Run: headless pygame with SDL's dummy video driver; simulated clock (each Clock.tick advances the game by its frame time, no real sleeping); random seed 0; keys injected as events and as key.get_pressed() state; no mouse input.
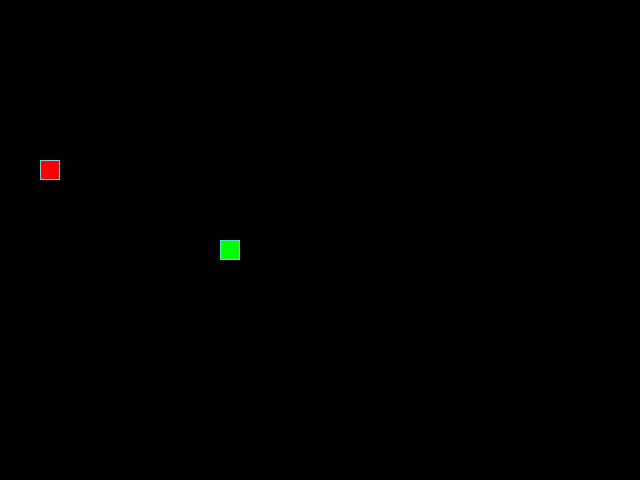
Frame 1 of 4 · flips 1–60 · no input
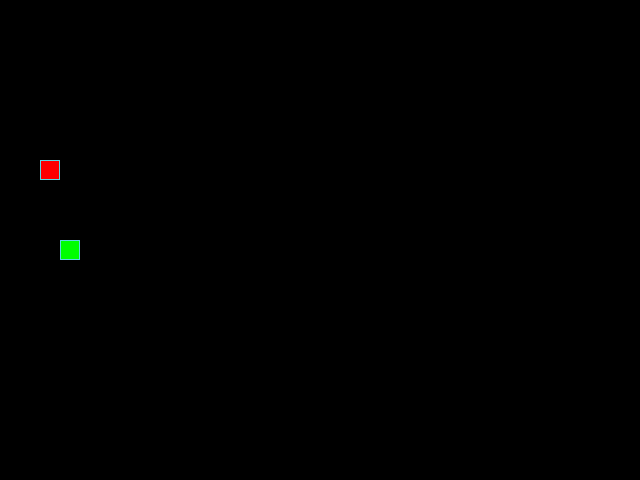
Frame 2 of 4 · flips 61–180 · tapped SPACE, RETURN · held RIGHT (→), D
Frame 3 of 4 · flips 181–300 · held DOWN (↓), S · screen unchanged from frame 2, image omitted
Frame 4 of 4 · flips 301–420 · held LEFT (←), A, UP (↑), W · screen same as frame 1, image omitted

The pygame program that drew these frames:

import sys
from random import randint

import pygame as pg

# Константы для размеров поля и сетки:
SCREEN_WIDTH, SCREEN_HEIGHT = 640, 480
GRID_SIZE = 20
GRID_WIDTH = SCREEN_WIDTH // GRID_SIZE
GRID_HEIGHT = SCREEN_HEIGHT // GRID_SIZE

START_POSITION = (
    SCREEN_WIDTH // 2,
    SCREEN_HEIGHT // 2,
)

# Направления движения:
UP = (0, -1)
DOWN = (0, 1)
LEFT = (-1, 0)
RIGHT = (1, 0)

TURNS = {
    pg.K_UP: (UP, DOWN),
    pg.K_DOWN: (DOWN, UP),
    pg.K_LEFT: (LEFT, RIGHT),
    pg.K_RIGHT: (RIGHT, LEFT),
}

BLACK = (0, 0, 0)
LIGHT_BLUE = (93, 216, 228)
RED = (255, 0, 0)
GREEN = (0, 255, 0)

# Скорость движения змейки:
SPEED = 20

# Настройка игрового окна:
screen = pg.display.set_mode((SCREEN_WIDTH, SCREEN_HEIGHT), 0, 32)
pg.display.set_caption('Змейка')

# Настройка времени:
clock = pg.time.Clock()


class GameObject:
    """Базовый класс для игровых объектов."""

    def __init__(
        self,
        position=START_POSITION,
        body_color=None,
    ):
        """Инициализировать базовые свойства игрового объекта."""
        self.position = position
        self.body_color = body_color

    def draw(self):
        """Отрисовать игровой объект."""
        pass

    def draw_cell(self,
        position,
        color=None,
        border_color=LIGHT_BLUE,
    ):
        """Отрисовать клетку в указанной позиции."""
        if color is None:
            color = self.body_color

        rect = pg.Rect(position, (GRID_SIZE, GRID_SIZE))
        pg.draw.rect(screen, color, rect)
        pg.draw.rect(screen, border_color, rect, 1)


class Apple(GameObject):
    """Представить яблоко на игровом поле."""

    def __init__(self, body_color=RED):
        """Создать яблоко в случайной клетке игрового поля."""
        super().__init__(body_color=body_color)
        self.randomize_position()

    def randomize_position(self, occupied_positions=()):
        """Задать яблоку случайную позицию на игровом поле."""
        while True:
            self.position = (
                randint(0, GRID_WIDTH - 1) * GRID_SIZE,
                randint(0, GRID_HEIGHT - 1) * GRID_SIZE,
            )

            if self.position not in occupied_positions:
                break

    def draw(self):
        """Отрисовать яблоко на игровом поле."""
        self.draw_cell(self.position)


class Snake(GameObject):
    """Представить змейку и управлять её движением."""

    def __init__(self, body_color=GREEN):
        """Создать змейку с одной головой в центре поля."""
        super().__init__(body_color=body_color)
        self.length = 1
        self.positions = [self.position]
        self.direction = RIGHT
        self.next_direction = None
        self.last = None

    def update_direction(self):
        """Обновить направление движения змейки."""
        if self.next_direction:
            self.direction = self.next_direction
            self.next_direction = None

    def move(self):
        """Переместить змейку на одну клетку игрового поля."""
        head_x, head_y = self.get_head_position()
        direction_x, direction_y = self.direction

        new_head = (
            (head_x + direction_x * GRID_SIZE) % SCREEN_WIDTH,
            (head_y + direction_y * GRID_SIZE) % SCREEN_HEIGHT,
        )

        self.positions.insert(0, new_head)

        self.last = (
            self.positions.pop()
            if len(self.positions) > self.length
            else None
        )

    def draw(self):
        """Отрисовать голову змейки и стереть её хвост."""
        if self.last is not None:
            self.draw_cell(self.last, BLACK, BLACK)

        self.draw_cell(self.get_head_position())

    def get_head_position(self):
        """Вернуть координаты головы змейки."""
        return self.positions[0]

    def reset(self):
        """Сбросить змейку в начальное состояние."""
        self.length = 1
        self.positions = [self.position]
        self.direction = RIGHT
        self.next_direction = None
        self.last = None


def handle_keys(game_object):
    """Обработать нажатия клавиш управления змейкой."""
    for event in pg.event.get():
        if event.type == pg.QUIT:
            pg.quit()
            sys.exit()

        if event.type != pg.KEYDOWN:
            continue

        if event.key == pg.K_ESCAPE:
            pg.quit()
            sys.exit()

        if event.key in TURNS:
            new_direction, opposite = TURNS[event.key]

            if game_object.direction != opposite:
                game_object.next_direction = new_direction

def main():
    """Запустить основной игровой цикл."""
    pg.init()

    snake = Snake()
    apple = Apple()
    apple.randomize_position(snake.positions)

    screen.fill(BLACK)
    snake.draw()
    apple.draw()
    pg.display.update()

    while True:
        clock.tick(SPEED)

        handle_keys(snake)
        snake.update_direction()
        snake.move()

        if snake.get_head_position() == apple.position:
            snake.length += 1
            apple.randomize_position(snake.positions)
            snake.draw()
            apple.draw()
            pg.display.update()

        elif snake.get_head_position() in snake.positions[4:]:

            snake.reset()

            if apple.position in snake.positions:
                apple.randomize_position(snake.positions)

            screen.fill(BLACK)

            snake.draw()

            apple.draw()

            pg.display.update()

            continue

        snake.draw()

        pg.display.update()


if __name__ == '__main__':
    main()
